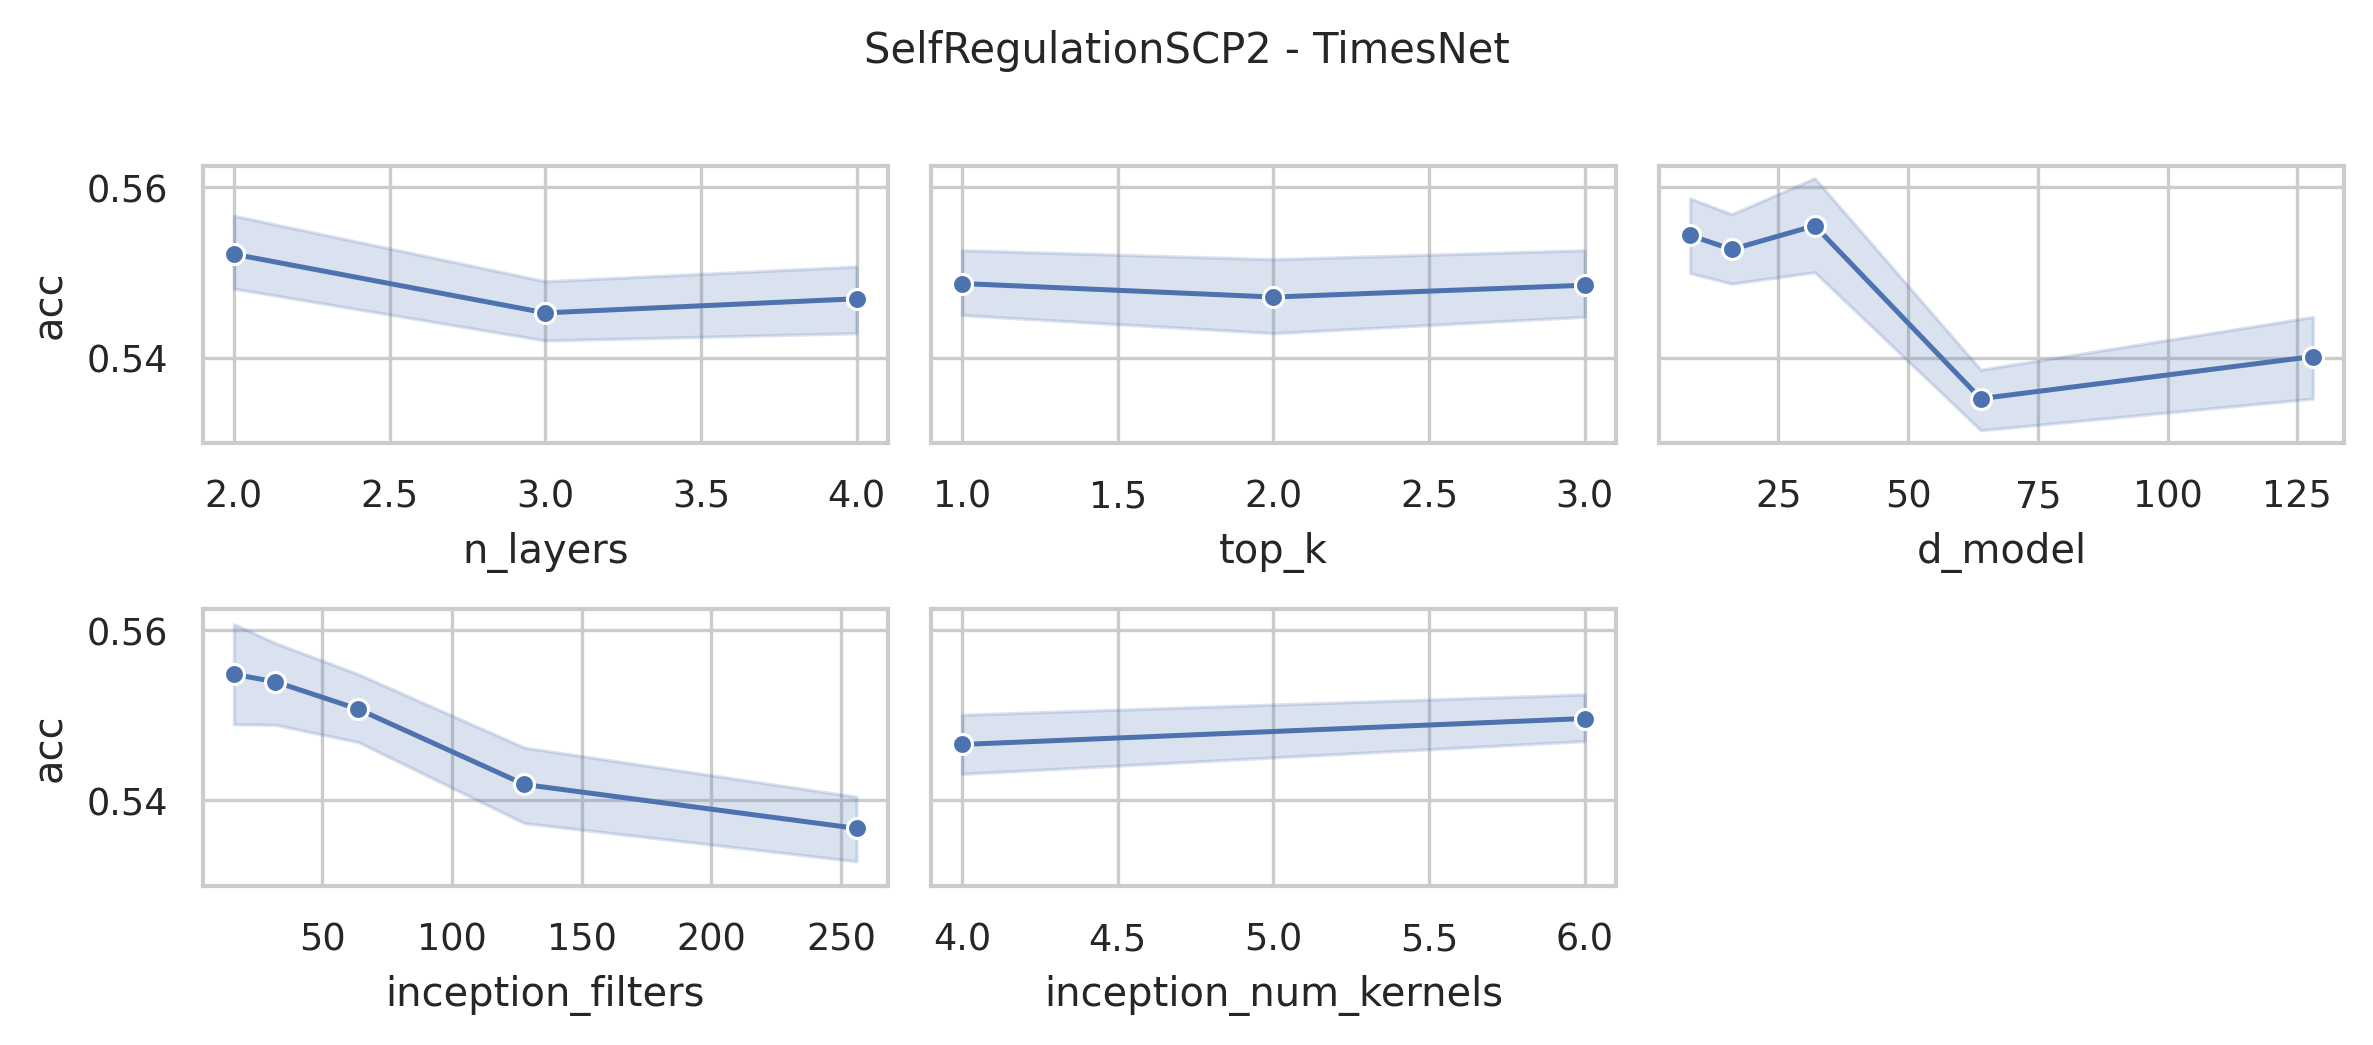

Values plotted in this chart, from the file beside it:
data_name, model, seq_len, n_layers, d_model, inception_filters, inception_num_kernels, top_k, acc, model_params, model_size (MB)
SelfRegulationSCP2, TimesNet, 1152, 4, 128, 256, 6, 3, 0.5444, 75280770, 289.6
SelfRegulationSCP2, TimesNet, 1152, 4, 128, 256, 4, 3, 0.5278, 22324610, 87.63
SelfRegulationSCP2, TimesNet, 1152, 4, 128, 256, 6, 2, 0.5611, 75280770, 289.6
SelfRegulationSCP2, TimesNet, 1152, 4, 128, 256, 4, 2, 0.5444, 22324610, 87.63
SelfRegulationSCP2, TimesNet, 1152, 4, 128, 256, 6, 1, 0.5444, 75280770, 289.6
SelfRegulationSCP2, TimesNet, 1152, 4, 128, 256, 4, 1, 0.55, 22324610, 87.63
SelfRegulationSCP2, TimesNet, 1152, 4, 128, 128, 6, 3, 0.5444, 37791106, 146.6
SelfRegulationSCP2, TimesNet, 1152, 4, 128, 128, 4, 3, 0.5556, 11312514, 45.62
SelfRegulationSCP2, TimesNet, 1152, 4, 128, 128, 6, 2, 0.5444, 37791106, 146.6
SelfRegulationSCP2, TimesNet, 1152, 4, 128, 128, 4, 2, 0.5111, 11312514, 45.62
SelfRegulationSCP2, TimesNet, 1152, 4, 128, 128, 6, 1, 0.5444, 37791106, 146.6
SelfRegulationSCP2, TimesNet, 1152, 4, 128, 128, 4, 1, 0.5389, 11312514, 45.62
SelfRegulationSCP2, TimesNet, 1152, 4, 64, 256, 6, 3, 0.5333, 37643458, 144.9
SelfRegulationSCP2, TimesNet, 1152, 4, 64, 256, 4, 3, 0.5389, 11164354, 43.83
SelfRegulationSCP2, TimesNet, 1152, 4, 64, 256, 6, 2, 0.5389, 37643458, 144.9
SelfRegulationSCP2, TimesNet, 1152, 4, 64, 256, 4, 2, 0.5, 11164354, 43.83
SelfRegulationSCP2, TimesNet, 1152, 4, 64, 256, 6, 1, 0.5444, 37643458, 144.9
SelfRegulationSCP2, TimesNet, 1152, 4, 64, 256, 4, 1, 0.5333, 11164354, 43.83
SelfRegulationSCP2, TimesNet, 1152, 4, 64, 128, 6, 3, 0.5611, 18897090, 73.34
SelfRegulationSCP2, TimesNet, 1152, 4, 64, 128, 4, 3, 0.55, 5657282, 22.83
SelfRegulationSCP2, TimesNet, 1152, 4, 64, 128, 6, 2, 0.5556, 18897090, 73.34
SelfRegulationSCP2, TimesNet, 1152, 4, 64, 128, 4, 2, 0.5167, 5657282, 22.83
SelfRegulationSCP2, TimesNet, 1152, 4, 64, 128, 6, 1, 0.5556, 18897090, 73.34
SelfRegulationSCP2, TimesNet, 1152, 4, 64, 128, 4, 1, 0.5444, 5657282, 22.83
SelfRegulationSCP2, TimesNet, 1152, 4, 64, 64, 6, 3, 0.5278, 9523906, 37.59
SelfRegulationSCP2, TimesNet, 1152, 4, 64, 64, 4, 3, 0.55, 2903746, 12.32
SelfRegulationSCP2, TimesNet, 1152, 4, 64, 64, 6, 2, 0.5389, 9523906, 37.59
SelfRegulationSCP2, TimesNet, 1152, 4, 64, 64, 4, 2, 0.5333, 2903746, 12.32
SelfRegulationSCP2, TimesNet, 1152, 4, 64, 64, 6, 1, 0.5278, 9523906, 37.59
SelfRegulationSCP2, TimesNet, 1152, 4, 64, 64, 4, 1, 0.5333, 2903746, 12.32
SelfRegulationSCP2, TimesNet, 1152, 4, 32, 128, 6, 3, 0.5444, 9450082, 36.7
SelfRegulationSCP2, TimesNet, 1152, 4, 32, 128, 4, 3, 0.5444, 2829666, 11.43
SelfRegulationSCP2, TimesNet, 1152, 4, 32, 128, 6, 2, 0.5278, 9450082, 36.7
SelfRegulationSCP2, TimesNet, 1152, 4, 32, 128, 4, 2, 0.5389, 2829666, 11.43
SelfRegulationSCP2, TimesNet, 1152, 4, 32, 128, 6, 1, 0.5333, 9450082, 36.7
SelfRegulationSCP2, TimesNet, 1152, 4, 32, 128, 4, 1, 0.5278, 2829666, 11.43
SelfRegulationSCP2, TimesNet, 1152, 4, 32, 64, 6, 3, 0.5556, 4762722, 18.81
SelfRegulationSCP2, TimesNet, 1152, 4, 32, 64, 4, 3, 0.5389, 1452386, 6.18
SelfRegulationSCP2, TimesNet, 1152, 4, 32, 64, 6, 2, 0.5556, 4762722, 18.81
SelfRegulationSCP2, TimesNet, 1152, 4, 32, 64, 4, 2, 0.5333, 1452386, 6.18
SelfRegulationSCP2, TimesNet, 1152, 4, 32, 64, 6, 1, 0.55, 4762722, 18.81
SelfRegulationSCP2, TimesNet, 1152, 4, 32, 64, 4, 1, 0.5333, 1452386, 6.18
SelfRegulationSCP2, TimesNet, 1152, 4, 32, 32, 6, 3, 0.5667, 2419042, 9.87
SelfRegulationSCP2, TimesNet, 1152, 4, 32, 32, 4, 3, 0.5167, 763746, 3.55
SelfRegulationSCP2, TimesNet, 1152, 4, 32, 32, 6, 2, 0.5667, 2419042, 9.87
SelfRegulationSCP2, TimesNet, 1152, 4, 32, 32, 4, 2, 0.5278, 763746, 3.55
SelfRegulationSCP2, TimesNet, 1152, 4, 32, 32, 6, 1, 0.5667, 2419042, 9.87
SelfRegulationSCP2, TimesNet, 1152, 4, 32, 32, 4, 1, 0.5333, 763746, 3.55
SelfRegulationSCP2, TimesNet, 1152, 4, 16, 64, 6, 3, 0.5444, 2382130, 9.43
SelfRegulationSCP2, TimesNet, 1152, 4, 16, 64, 4, 3, 0.5333, 726706, 3.1
SelfRegulationSCP2, TimesNet, 1152, 4, 16, 64, 6, 2, 0.5444, 2382130, 9.43
SelfRegulationSCP2, TimesNet, 1152, 4, 16, 64, 4, 2, 0.5278, 726706, 3.1
SelfRegulationSCP2, TimesNet, 1152, 4, 16, 64, 6, 1, 0.5611, 2382130, 9.43
SelfRegulationSCP2, TimesNet, 1152, 4, 16, 64, 4, 1, 0.5167, 726706, 3.1
SelfRegulationSCP2, TimesNet, 1152, 4, 16, 32, 6, 3, 0.5444, 1209906, 4.96
SelfRegulationSCP2, TimesNet, 1152, 4, 16, 32, 4, 3, 0.5556, 382130, 1.79
SelfRegulationSCP2, TimesNet, 1152, 4, 16, 32, 6, 2, 0.55, 1209906, 4.96
SelfRegulationSCP2, TimesNet, 1152, 4, 16, 32, 4, 2, 0.5556, 382130, 1.79
SelfRegulationSCP2, TimesNet, 1152, 4, 16, 32, 6, 1, 0.55, 1209906, 4.96
SelfRegulationSCP2, TimesNet, 1152, 4, 16, 32, 4, 1, 0.5722, 382130, 1.79
... 192 more rows
